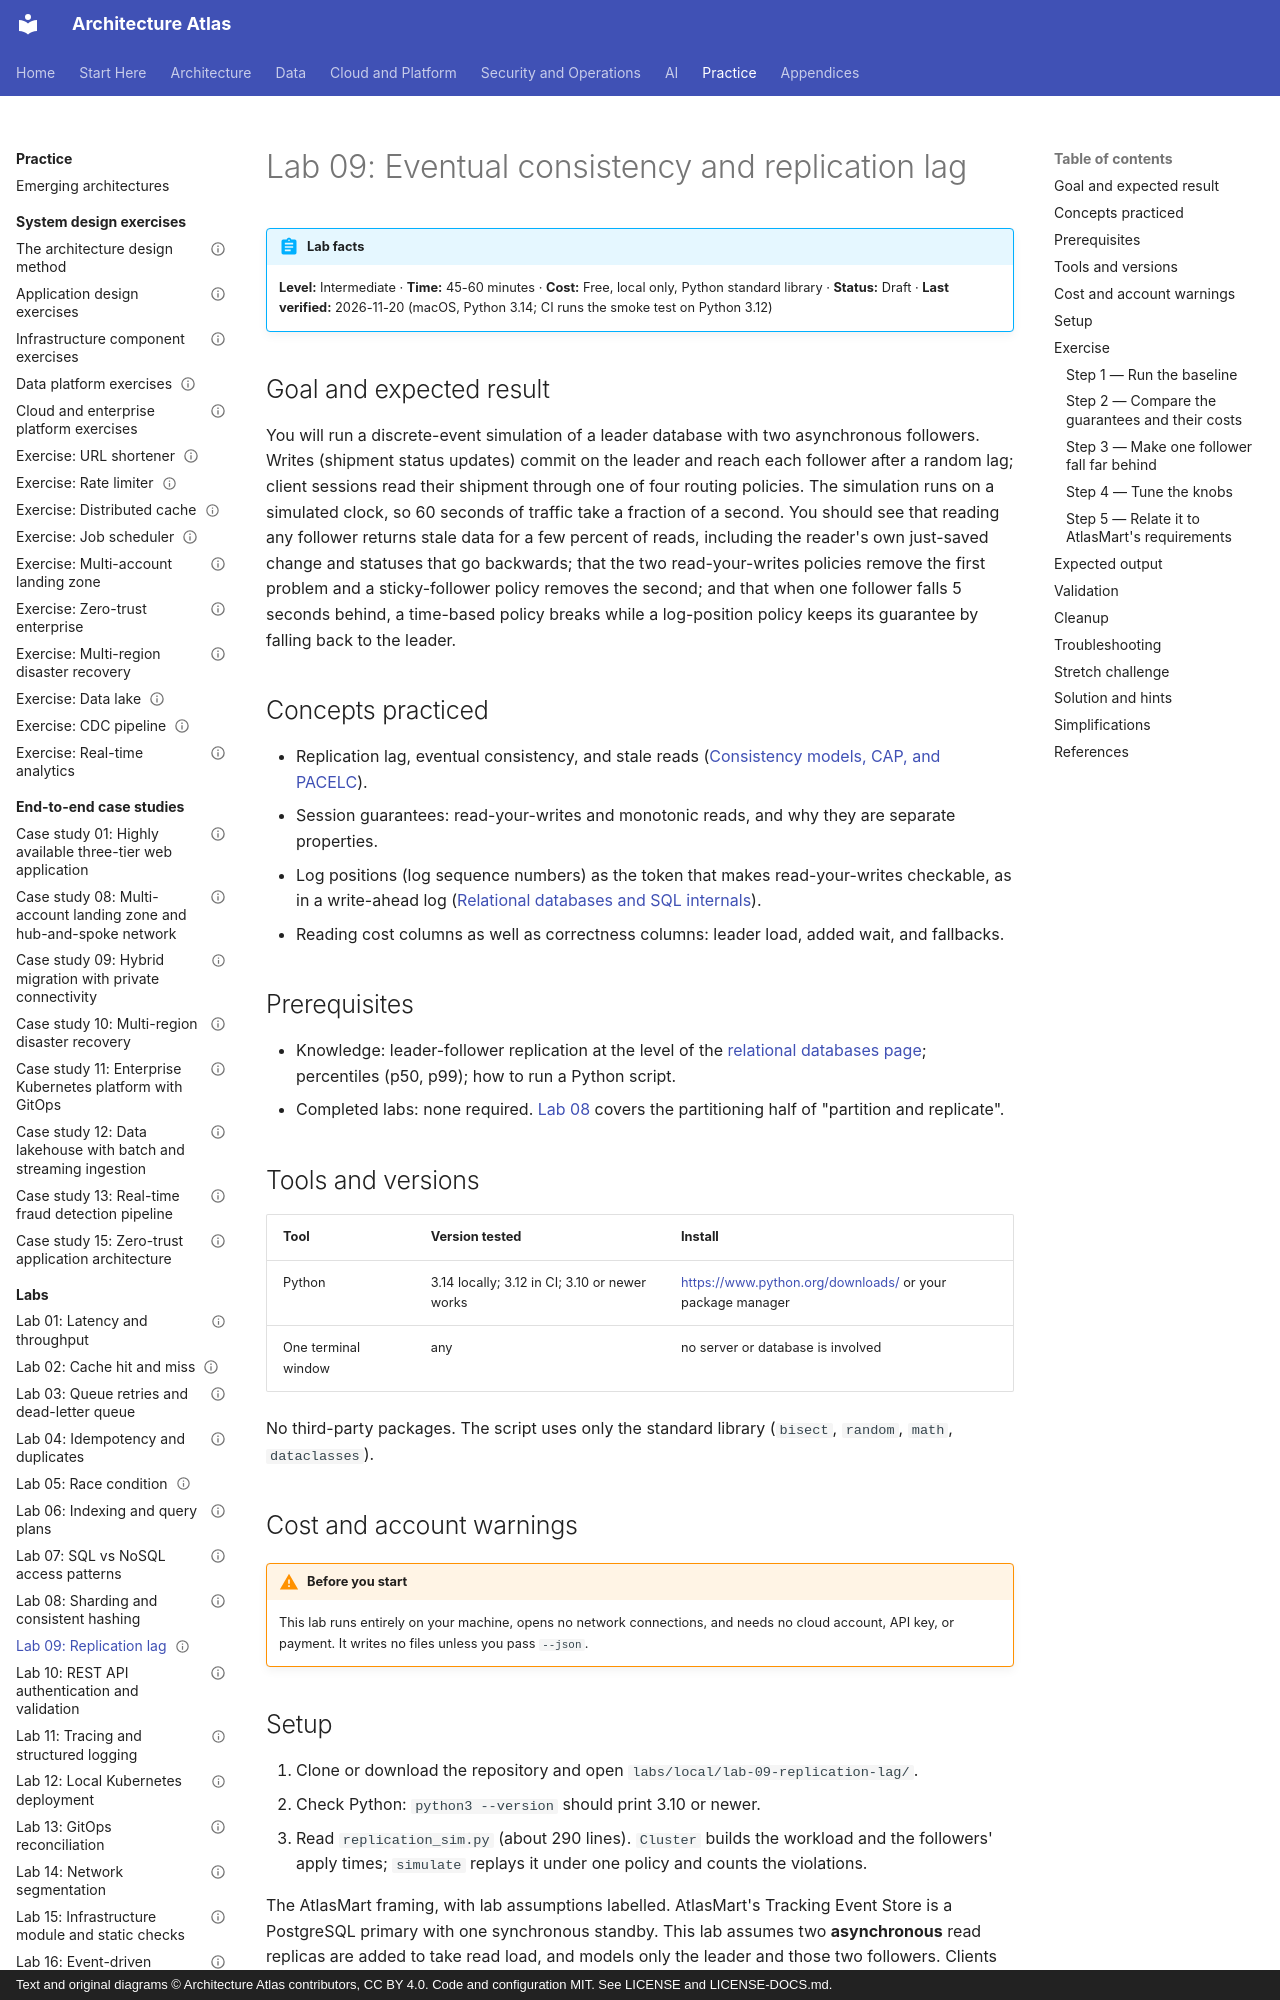

repository: vinay9354/architecture-atlas · page: labs/lab-09-replication-lag/index.html · generator: mkdocs · copyright: Text and original diagrams © Architecture Atlas contributors, CC BY 4.0. Code and configuration MIT. See LICENSE and LICENSE-DOCS.md.

---
title: "Lab 09: Eventual consistency and replication lag"
description: "Simulate a leader with two asynchronous followers, measure stale reads and staleness, and compare four read-routing policies for read-your-writes and monotonic reads, with and without a lag spike."
domain: "Distributed systems"
level: Intermediate
status: Draft
estimated_time: "45-60 minutes"
last_verified: 2026-11-20
coverage_ids:
  - D04-T02
tags:
  - lab
  - distributed-systems
  - replication
  - consistency
  - level-1-understand
  - level-2-apply
---

# Lab 09: Eventual consistency and replication lag

!!! abstract "Lab facts"
    **Level:** Intermediate · **Time:** 45-60 minutes · **Cost:** Free, local only, Python standard
    library · **Status:** Draft · **Last verified:** 2026-11-20 (macOS, Python 3.14; CI runs the
    smoke test on Python 3.12)

## Goal and expected result

You will run a discrete-event simulation of a leader database with two asynchronous followers. Writes
(shipment status updates) commit on the leader and reach each follower after a random lag; client
sessions read their shipment through one of four routing policies. The simulation runs on a simulated
clock, so 60 seconds of traffic take a fraction of a second. You should see that reading any follower
returns stale data for a few percent of reads, including the reader's own just-saved change and
statuses that go backwards; that the two read-your-writes policies remove the first problem and a
sticky-follower policy removes the second; and that when one follower falls 5 seconds behind, a
time-based policy breaks while a log-position policy keeps its guarantee by falling back to the
leader.

## Concepts practiced

- Replication lag, eventual consistency, and stale reads
  ([Consistency models, CAP, and PACELC](../distributed-systems/consistency-models-cap-and-pacelc.md)).
- Session guarantees: read-your-writes and monotonic reads, and why they are separate properties.
- Log positions (log sequence numbers) as the token that makes read-your-writes checkable, as in a
  write-ahead log ([Relational databases and SQL internals](../databases-and-storage/relational-databases-and-sql-internals.md)).
- Reading cost columns as well as correctness columns: leader load, added wait, and fallbacks.

## Prerequisites

- Knowledge: leader-follower replication at the level of the
  [relational databases page](../databases-and-storage/relational-databases-and-sql-internals.md);
  percentiles (p50, p99); how to run a Python script.
- Completed labs: none required. [Lab 08](lab-08-sharding-and-consistent-hashing.md) covers the
  partitioning half of "partition and replicate".

## Tools and versions

| Tool | Version tested | Install |
|---|---|---|
| Python | 3.14 locally; 3.12 in CI; 3.10 or newer works | <https://www.python.org/downloads/> or your package manager |
| One terminal window | any | no server or database is involved |

No third-party packages. The script uses only the standard library (`bisect`, `random`, `math`,
`dataclasses`).

## Cost and account warnings

!!! warning "Before you start"
    This lab runs entirely on your machine, opens no network connections, and needs no cloud
    account, API key, or payment. It writes no files unless you pass `--json`.
